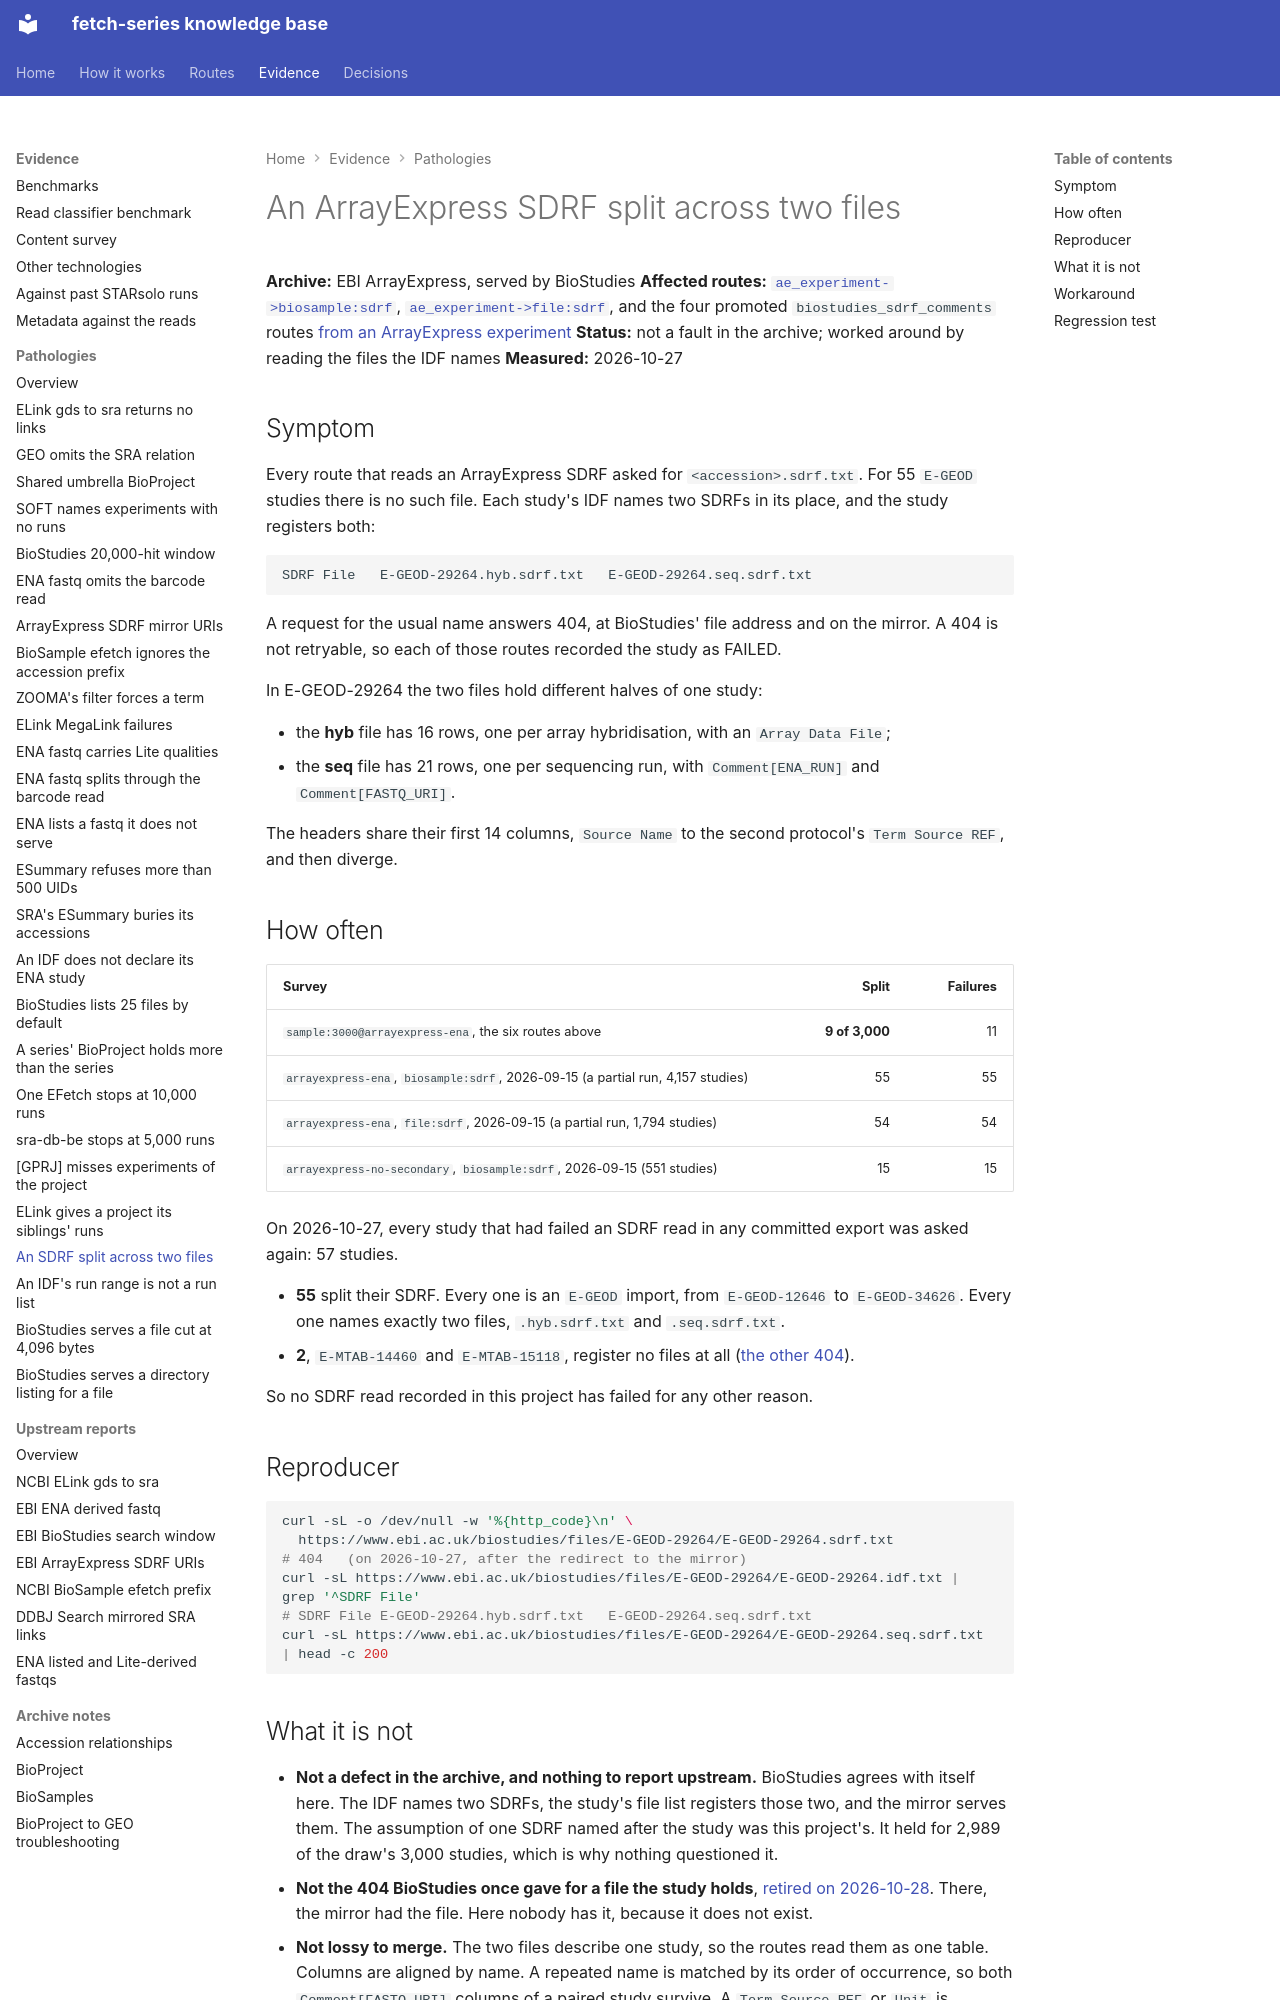

repository: cellgeni/fetch-series · page: pathologies/ae-sdrf-split-across-files/index.html · generator: mkdocs

---
title: An ArrayExpress SDRF split across two files
---

# An ArrayExpress SDRF split across two files

**Archive:** EBI ArrayExpress, served by BioStudies
**Affected routes:** [`ae_experiment->biosample:sdrf`](../routes/ae-experiment-to-biosample/sdrf.md),
[`ae_experiment->file:sdrf`](../routes/ae-experiment-to-file/index.md), and the four promoted
`biostudies_sdrf_comments` routes [from an ArrayExpress experiment](../routes/from-ae-experiment.md)
**Status:** not a fault in the archive; worked around by reading the files the IDF names
**Measured:** 2026-10-27

## Symptom

Every route that reads an ArrayExpress SDRF asked for `<accession>.sdrf.txt`. For 55 `E-GEOD`
studies there is no such file. Each study's IDF names two SDRFs in its place, and the study
registers both:

```
SDRF File	E-GEOD-29264.hyb.sdrf.txt	E-GEOD-29264.seq.sdrf.txt
```

A request for the usual name answers 404, at BioStudies' file address and on the mirror. A
404 is not retryable, so each of those routes recorded the study as FAILED.

In E-GEOD-29264 the two files hold different halves of one study:

- the **hyb** file has 16 rows, one per array hybridisation, with an `Array Data File`;
- the **seq** file has 21 rows, one per sequencing run, with `Comment[ENA_RUN]` and
  `Comment[FASTQ_URI]`.

The headers share their first 14 columns, `Source Name` to the second protocol's
`Term Source REF`, and then diverge.

## How often

| Survey | Split | Failures |
|---|---:|---:|
| `sample:3000@arrayexpress-ena`, the six routes above | **9 of 3,000** | 11 |
| `arrayexpress-ena`, `biosample:sdrf`, 2026-09-15 (a partial run, 4,157 studies) | 55 | 55 |
| `arrayexpress-ena`, `file:sdrf`, 2026-09-15 (a partial run, 1,794 studies) | 54 | 54 |
| `arrayexpress-no-secondary`, `biosample:sdrf`, 2026-09-15 (551 studies) | 15 | 15 |

On 2026-10-27, every study that had failed an SDRF read in any committed export was asked
again: 57 studies.

- **55** split their SDRF. Every one is an `E-GEOD` import, from `E-GEOD-12646` to
  `E-GEOD-34626`. Every one names exactly two files, `.hyb.sdrf.txt` and `.seq.sdrf.txt`.
- **2**, `E-MTAB-14460` and `E-MTAB-15118`, register no files at all
  ([the other 404](../routes/ae-experiment-to-study/index.md#six-studies-exist-without-existing)).

So no SDRF read recorded in this project has failed for any other reason.

## Reproducer

```bash
curl -sL -o /dev/null -w '%{http_code}\n' \
  https://www.ebi.ac.uk/biostudies/files/E-GEOD-29264/E-GEOD-29264.sdrf.txt
# 404   (on 2026-10-27, after the redirect to the mirror)
curl -sL https://www.ebi.ac.uk/biostudies/files/E-GEOD-29264/E-GEOD-29264.idf.txt | grep '^SDRF File'
# SDRF File	E-GEOD-29264.hyb.sdrf.txt	E-GEOD-29264.seq.sdrf.txt
curl -sL https://www.ebi.ac.uk/biostudies/files/E-GEOD-29264/E-GEOD-29264.seq.sdrf.txt | head -c 200
```
